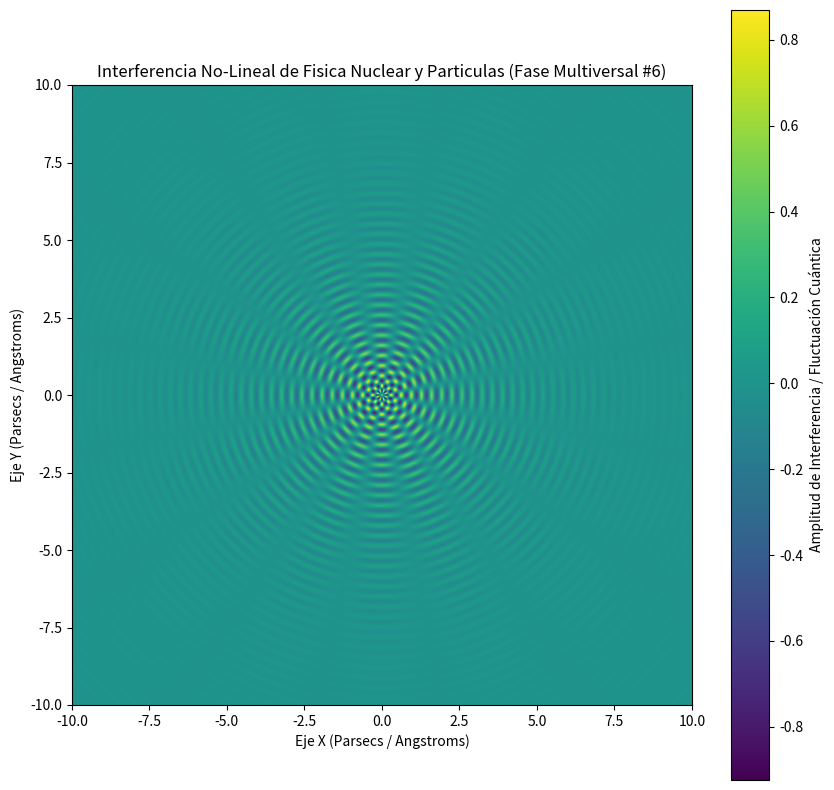

Write the Python code that produced this figure.
%matplotlib inline
# Simulación Multiversal: Fisica Nuclear y Particulas - Variante 6
import numpy as np
import matplotlib.pyplot as plt

# Parámetros Físicos No-Lineales
omega_1 = 19.208
omega_2 = 7.979
lambda_decay = 0.46
phase_shift = 2.123

x = np.linspace(-10, 10, 800)
y = np.linspace(-10, 10, 800)
X, Y = np.meshgrid(x, y)

# Dinámica de Fluidos / Campos Tensor-Escalares (Fase Multiversal)
R = np.sqrt(X**2 + Y**2) + 1e-5
Z = (np.sin(omega_1 * R + phase_shift) * np.cos(omega_2 * np.arctan2(Y, X))) * np.exp(-lambda_decay * R)

plt.figure(figsize=(10, 10))
plt.imshow(Z, cmap='viridis', extent=[-10, 10, -10, 10], origin='lower')
plt.colorbar(label='Amplitud de Interferencia / Fluctuación Cuántica')
plt.title(r'Interferencia No-Lineal de Fisica Nuclear y Particulas (Fase Multiversal #6)')
plt.xlabel('Eje X (Parsecs / Angstroms)')
plt.ylabel('Eje Y (Parsecs / Angstroms)')
plt.show()
